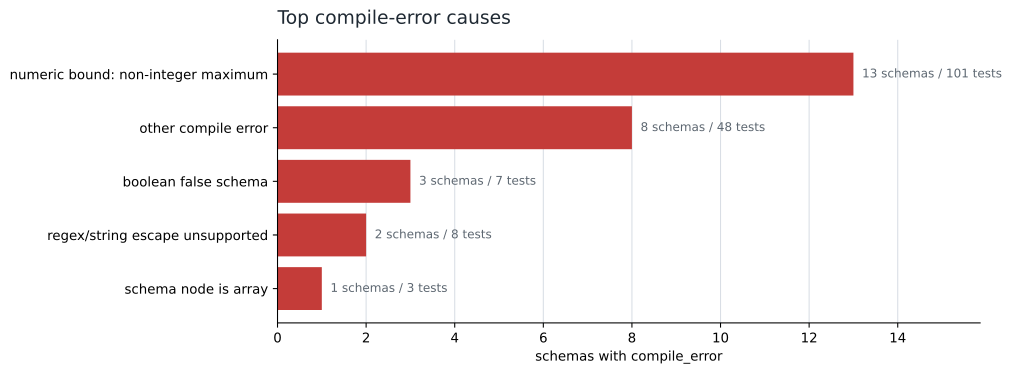

Data behind this chart, as committed beside it:
cause, schema_count, test_count
numeric bound: non-integer maximum, 13, 101
other compile error, 8, 48
boolean false schema, 3, 7
regex/string escape unsupported, 2, 8
schema node is array, 1, 3
